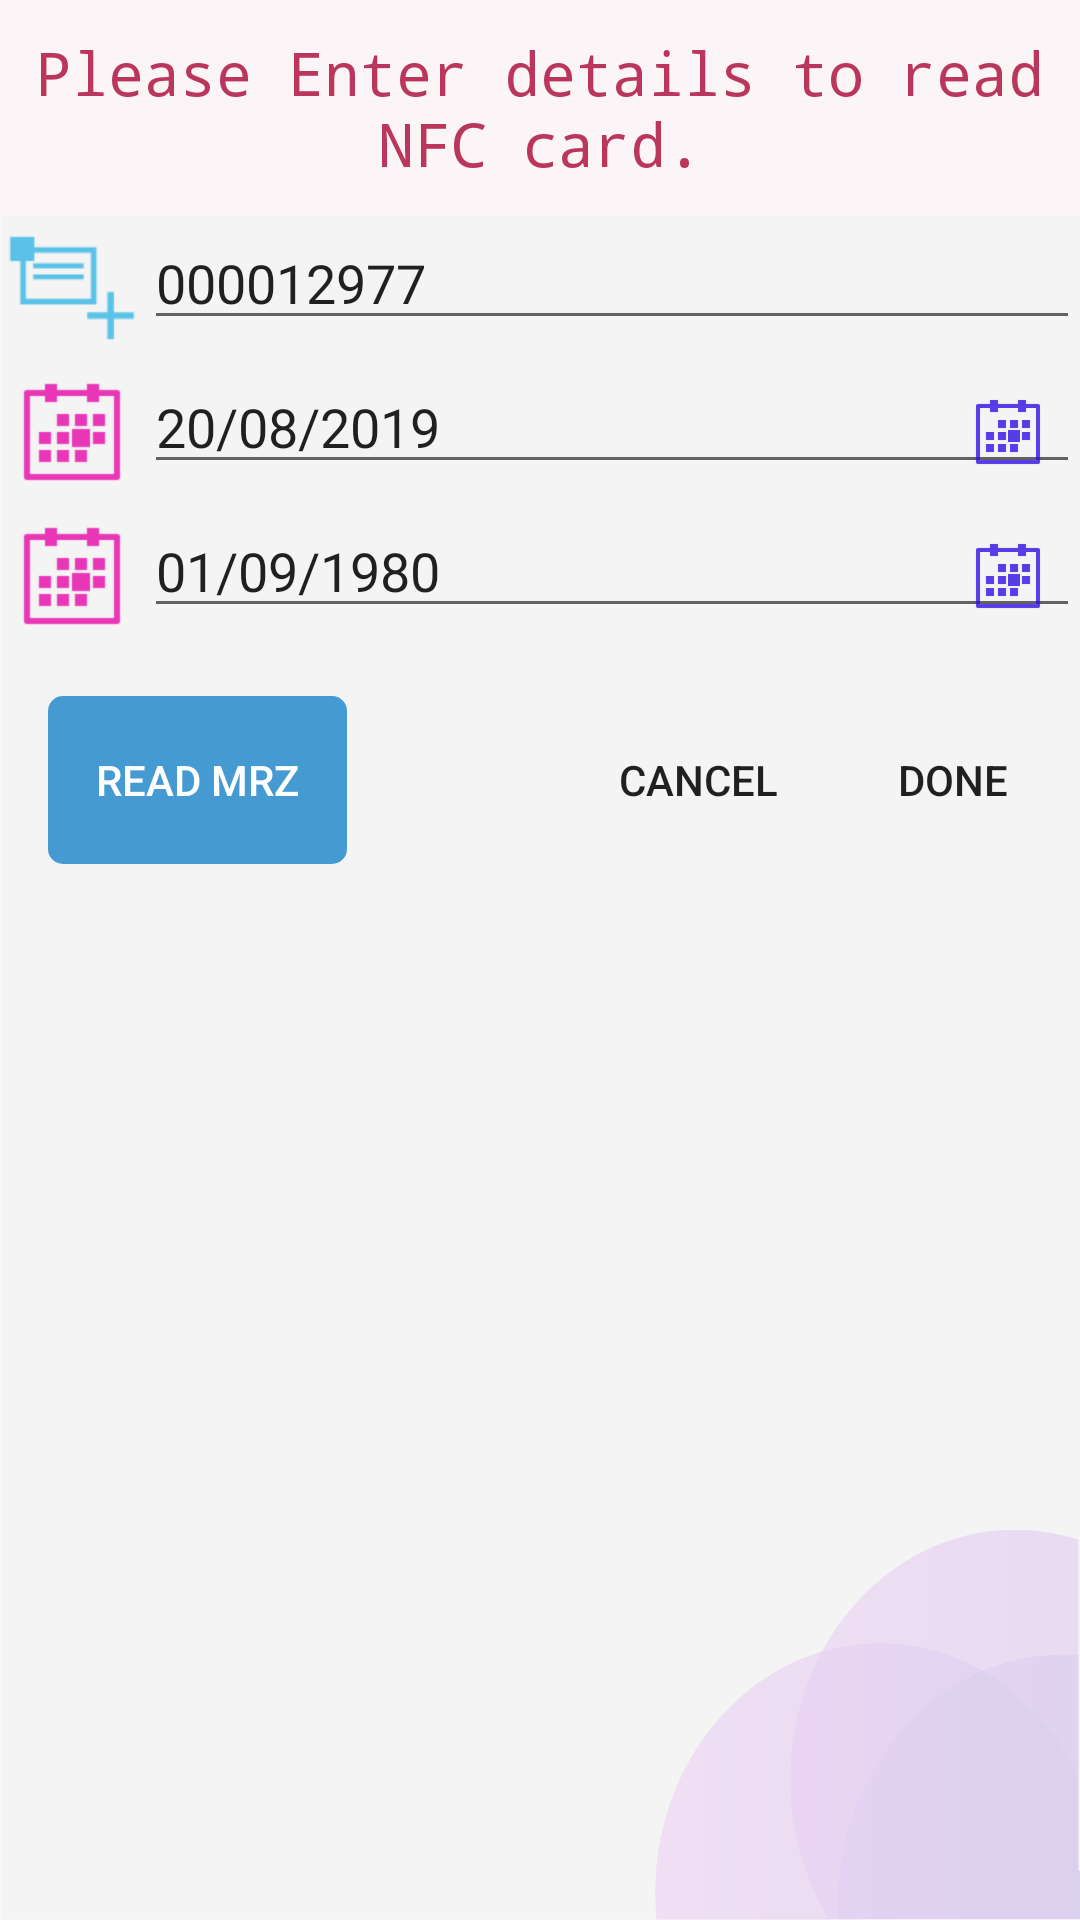

Layout XML and referenced resources for this Android screen:
<!-- AndroidManifest.xml: application theme AppTheme -->
<!-- res/layout/fragment_nfc_fields_dialog.xml -->
<RelativeLayout xmlns:android="http://schemas.android.com/apk/res/android"
    xmlns:tools="http://schemas.android.com/tools"
    android:layout_width="match_parent"
    android:layout_height="match_parent"
    android:background="@drawable/other_screen_bg"
    tools:context=".fragment.NfcFieldsDialogFragment">


    <TextView
        android:id="@+id/heading"
        android:layout_width="match_parent"
        android:layout_height="72dp"
        android:layout_gravity="center_horizontal"
        android:background="@color/colorSetNFCParamsBG"
        android:gravity="center"
        android:text="Please Enter details to read NFC card."
        android:textColor="@color/colorSetNFCParamsAccent"
        android:textSize="@dimen/text_large"
        android:typeface="monospace" />

    <RelativeLayout
        android:id="@+id/rCardNumber"
        android:layout_width="match_parent"
        android:layout_height="wrap_content"
        android:layout_below="@+id/heading">

        <ImageView
            android:id="@+id/card_icon"
            android:layout_width="48dp"
            android:layout_height="48dp"
            android:layout_alignParentLeft="true"
            android:layout_centerVertical="true"
            android:src="@drawable/ic_card_number" />

        <EditText
            android:id="@+id/edt_card_number"
            android:layout_width="match_parent"
            android:layout_height="wrap_content"
            android:layout_below="@+id/textView"
            android:layout_toRightOf="@+id/card_icon"
            android:hint="Card Number"
            android:text="000012977" />

    </RelativeLayout>

    <RelativeLayout
        android:id="@+id/rCardExpiry"
        android:layout_width="match_parent"
        android:layout_height="wrap_content"
        android:layout_below="@+id/rCardNumber">

        <ImageView
            android:id="@+id/card_exp_icon"

            android:layout_width="48dp"
            android:layout_height="48dp"
            android:layout_alignParentLeft="true"
            android:layout_centerVertical="true"
            android:src="@drawable/ic_date" />

        <EditText
            android:id="@+id/edt_card_exp"
            android:layout_width="match_parent"
            android:layout_height="wrap_content"
            android:layout_toRightOf="@+id/card_exp_icon"
            android:hint="Card Expiry Date dd/mm/yyyy"
            android:inputType="date"
            android:text="20/08/2019" />

        <ImageButton
            android:id="@+id/img_date_picker_1"
            android:layout_width="48dp"
            android:layout_height="48dp"
            android:layout_alignParentRight="true"
            android:layout_centerVertical="true"

            android:layout_marginStart="206dp"
            android:layout_marginLeft="206dp"
            android:background="?android:attr/selectableItemBackground"
            android:src="@drawable/ic_date_picker" />
    </RelativeLayout>

    <RelativeLayout
        android:id="@+id/rCardDob"
        android:layout_width="match_parent"
        android:layout_height="wrap_content"
        android:layout_below="@+id/rCardExpiry">

        <ImageView
            android:id="@+id/dob"
            android:layout_width="48dp"
            android:layout_height="48dp"
            android:layout_alignParentLeft="true"
            android:layout_centerVertical="true"
            android:src="@drawable/ic_date" />

        <EditText
            android:id="@+id/edt_dob"
            android:layout_width="match_parent"
            android:layout_height="wrap_content"
            android:layout_toRightOf="@+id/dob"
            android:hint="Date of Birth dd/mm/yyyy"
            android:inputType="date"
            android:text="01/09/1980" />


        <ImageButton
            android:id="@+id/img_date_picker_2"
            android:layout_width="48dp"
            android:layout_height="48dp"

            android:layout_alignParentRight="true"
            android:layout_centerVertical="true"
            android:layout_marginStart="206dp"
            android:layout_marginLeft="206dp"
            android:background="?android:attr/selectableItemBackground"
            android:src="@drawable/ic_date_picker" />
    </RelativeLayout>

    <Button
        android:id="@+id/btn_cancel"
        style="?android:attr/borderlessButtonStyle"
        android:layout_width="wrap_content"
        android:layout_height="56dp"
        android:layout_below="@+id/rCardDob"
        android:layout_marginTop="16dp"
        android:layout_marginRight="8dp"
        android:layout_toStartOf="@+id/btn_done"
        android:layout_toLeftOf="@+id/btn_done"
        android:minWidth="64dp"
        android:padding="16dp"
        android:text="Cancel" />

    <Button
        android:id="@+id/btn_done"
        style="?android:attr/borderlessButtonStyle"
        android:layout_width="wrap_content"
        android:layout_height="56dp"
        android:layout_alignTop="@+id/btn_cancel"
        android:layout_alignParentEnd="true"
        android:layout_alignParentRight="true"
        android:layout_marginRight="8dp"
        android:minWidth="64dp"
        android:padding="16dp"
        android:text="Done" />

    <Button
        android:id="@+id/btn_read_from_mrz"
        style="?android:attr/borderlessButtonStyle"
        android:layout_width="wrap_content"
        android:layout_height="56dp"
        android:layout_alignTop="@+id/btn_cancel"
        android:layout_marginLeft="16dp"
        android:layout_marginRight="8dp"
        android:background="@drawable/btn_selector"
        android:minWidth="64dp"
        android:padding="16dp"
        android:text="Read MRZ"
        android:textColor="@android:color/white" />

</RelativeLayout>
<!-- resources referenced by this layout -->
<resources>
  <color name="colorSetNFCParamsAccent">#BA365D</color>
  <color name="colorSetNFCParamsBG">#FBF5F7</color>
  <dimen name="text_large">20sp</dimen>
  <!-- drawable btn_selector (drawable) -->
  <?xml version="1.0" encoding="utf-8"?>
  <selector xmlns:android="http://schemas.android.com/apk/res/android">
  
      <item android:state_pressed="true">
          <shape android:shape="rectangle">
              <solid android:color="#3498db"/>
              <corners android:radius="5dp"/>
          </shape>
      </item>
      <item android:state_enabled="false">
          <shape android:shape="rectangle">
              <solid android:color="#123045"/>
              <corners android:radius="5dp"/>
          </shape>
      </item>
      <item>
          <shape android:shape="rectangle">
              <solid android:color="#459ad2"/>
              <corners android:radius="5dp"/>
          </shape>
      </item>
  </selector>
  <!-- drawable ic_card_number: png bitmap (drawable-hdpi, 472 bytes) -->
  <!-- drawable ic_date: png bitmap (drawable-hdpi, 380 bytes) -->
  <!-- drawable ic_date_picker: png bitmap (drawable-hdpi, 382 bytes) -->
  <!-- drawable other_screen_bg: png bitmap (drawable-hdpi, 16742 bytes) -->
  <style name="AppTheme" parent="Theme.MaterialComponents.Light.DarkActionBar">
          
          <item name="colorPrimary">@color/colorCheckCardStatusAccent</item>
          <item name="colorPrimaryDark">@color/colorCheckCardStatusAccentDark</item>
          <item name="colorAccent">@color/colorAccent</item>
          <item name="android:windowDisablePreview">true</item>
      </style>
  <color name="colorCheckCardStatusAccent">#C8A008</color>
  <color name="colorCheckCardStatusAccentDark">#B59107</color>
  <color name="colorAccent">#fd6264e1</color>
</resources>
